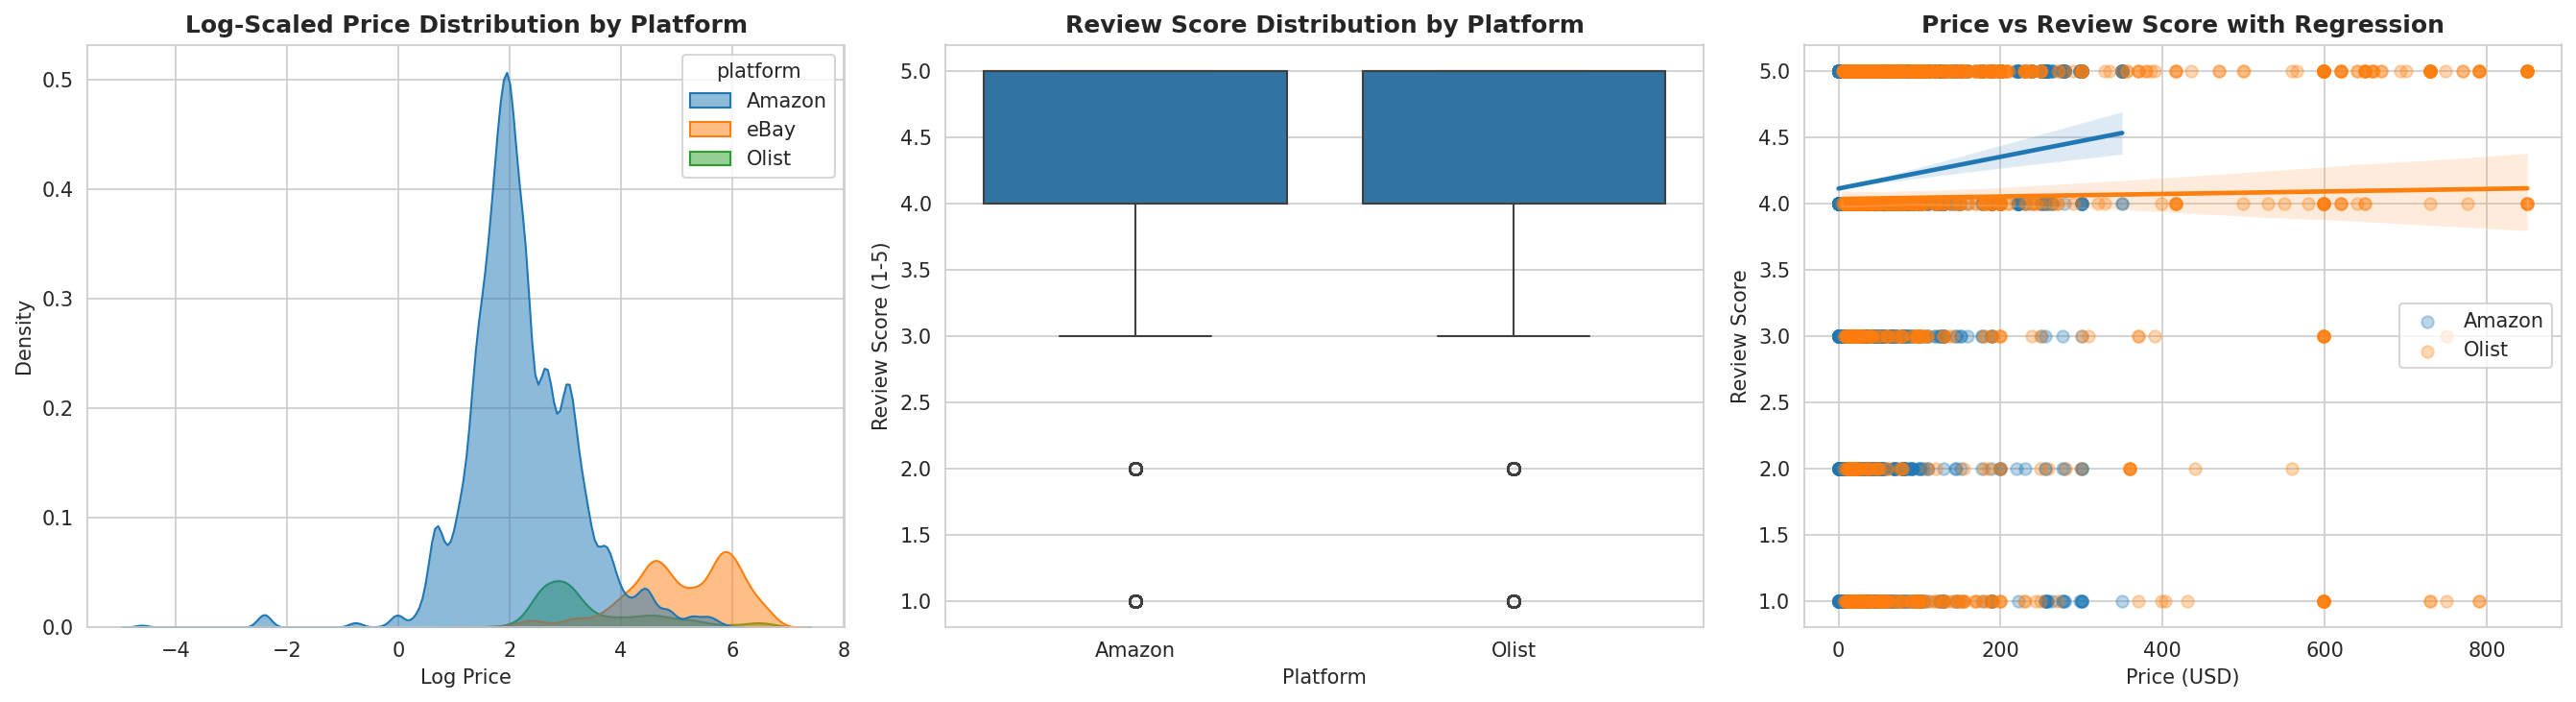

Values plotted in this chart, from the file beside it:
platform, median_review_score
Olist, 5.0
